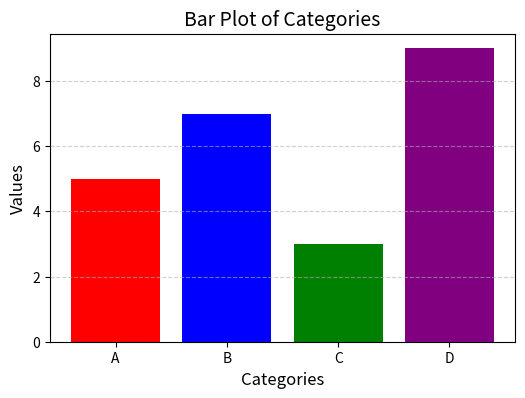

Reproduce this figure in Python.
import matplotlib.pyplot as plt

# Data
categories = ['A', 'B', 'C', 'D']
values = [5, 7, 3, 9]
colors = ['red', 'blue', 'green', 'purple']  # Different colors for each bar

# Create the bar plot
plt.figure(figsize=(6, 4))
plt.bar(categories, values, color=colors)

# Customize the plot
plt.title("Bar Plot of Categories", fontsize=14)
plt.xlabel("Categories", fontsize=12)
plt.ylabel("Values", fontsize=12)
plt.grid(axis='y', linestyle="--", alpha=0.6)  # Grid for better readability

# Show the plot
plt.show()
